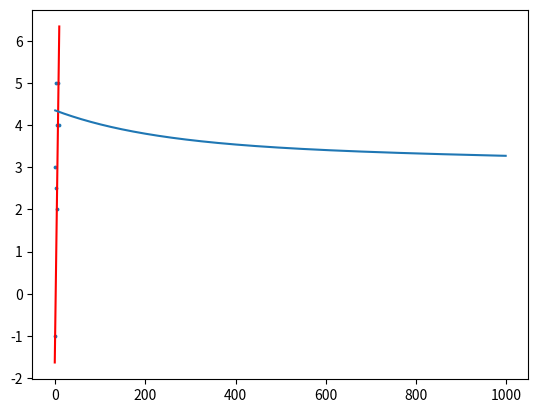

Here is the Python script that generated this plot:
import numpy as np
import pandas as pd
import matplotlib.pyplot as plt


def normalize(X):
    means = np.mean(X, axis=1)
    std_dev = np.std(X, axis=1)
    X = (X - mean) / std_dev


def normal_equation(X, y):
    X_t = np.transpose(X)
    theta = np.linalg.inv(X_t.dot(X))
    theta = theta.dot(X_t)
    theta = theta.dot(y)
    return theta


def cost(X, y, theta, lambd=0.0):
    m = len(y)
    diff = X.dot(theta) - y
    sum = np.matmul(np.transpose(diff), diff)
    J = 1/(2*m)*sum # + lambd/(2*m)*np.sum(np.square(theta))
    #print('Jc: ', J)
    return J


def cost_derivative(X, y, theta, lambd=0.0):
    m = len(y)
    diff = X.dot(theta) - y
    X_t = np.transpose(X)
    J_d = 1/m * np.matmul(X_t, diff)  # + (lambd/m)*theta
    return J_d


def gradient_descent(X, y, learning_rate, num_iter, lambd=0.0):
    m = len(y)
    J_history = np.zeros(num_iter)
    theta = np.random.randn(2,1)

    for iter in range(num_iter):
        theta -= learning_rate * cost_derivative(X, y, theta)
        J_history[iter] = cost(X, y, theta)

    return theta, J_history


# data we use to test this algorithm
X_train = np.transpose([-1, 0, 1, 2, 3, 5, 7, 9])
y_train = np.transpose([-1, 3, 2.5, 5, 4, 2, 5, 4])

X = X_train
y = y_train

m = X.shape[0]
X = np.reshape(X, (m,1))
y = np.reshape(y, (m,1))

bias = np.ones((m,1))
X = np.append(X, bias, axis=1) # add bias to X matrix


learning_rate = 10e-5
num_iter = 1000

theta, J_history = gradient_descent(X, y, learning_rate, num_iter)
#theta = normal_equation(X, y)

y_pred = X.dot(theta)


plt.scatter(X[:,0], y, s=3)
plt.plot(X[:,0], y_pred, color='r')
plt.show()


plt.plot(J_history)
plt.show()
